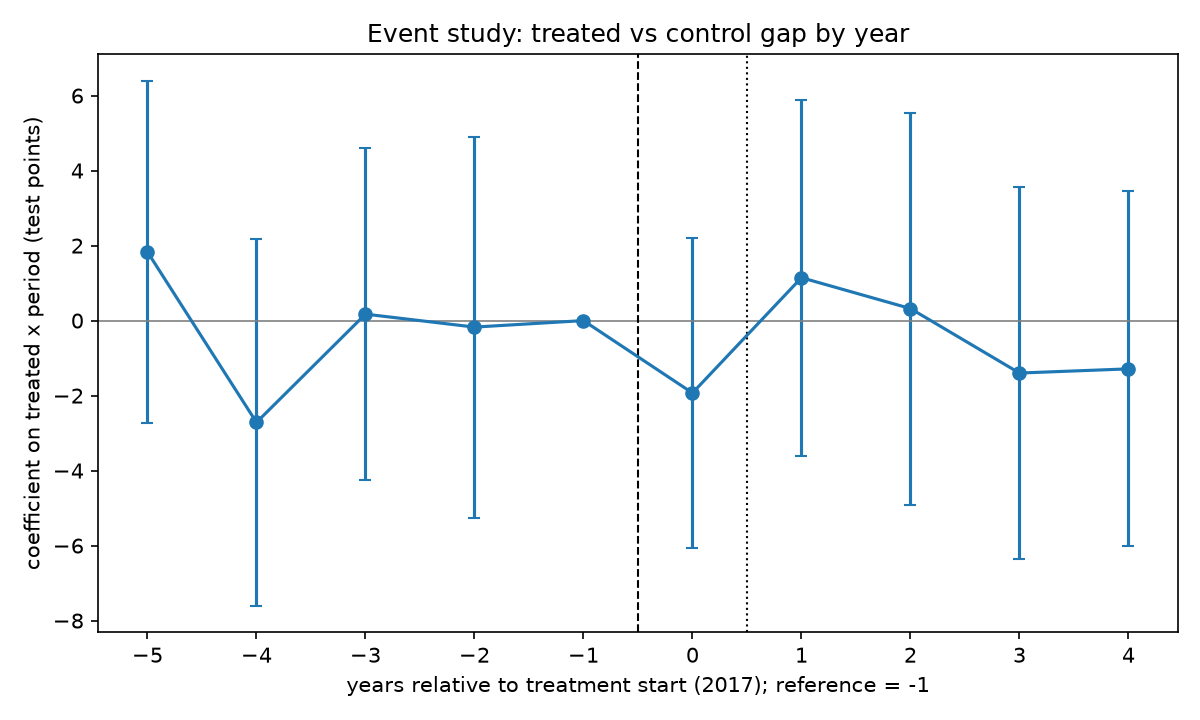

The data file committed next to this chart (first rows):
rel_time, term, coef, se, p, ci_lo, ci_hi, calendar_year
-5, ev_m5, 1.831, 2.329, 0.4318, -2.734, 6.395, 2012
-4, ev_m4, -2.714, 2.498, 0.2771, -7.61, 2.181, 2013
-3, ev_m3, 0.1723, 2.255, 0.9391, -4.247, 4.591, 2014
-2, ev_m2, -0.1732, 2.591, 0.9467, -5.251, 4.905, 2015
-1, reference, 0.0, 0.0, , 0.0, 0.0, 2016
0, ev_p0, -1.93, 2.113, 0.3612, -6.072, 2.213, 2017
1, ev_p1, 1.144, 2.42, 0.6364, -3.599, 5.887, 2018
2, ev_p2, 0.321, 2.667, 0.9042, -4.906, 5.548, 2019
3, ev_p3, -1.398, 2.532, 0.5807, -6.361, 3.564, 2020
4, ev_p4, -1.287, 2.416, 0.5942, -6.023, 3.448, 2021
